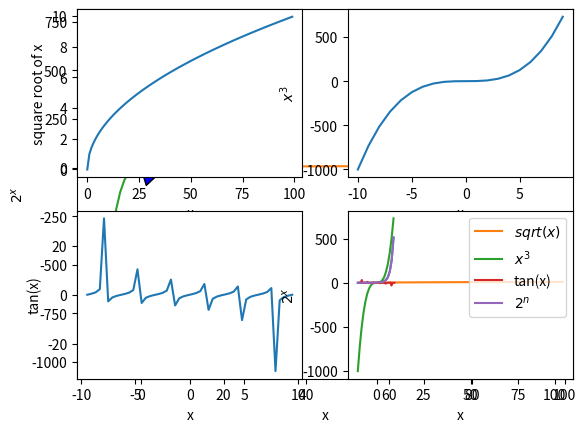

Reproduce this figure in Python.
#1) Use matplotlib to plot the following equation:
#y=x^2-x+2,add an annotation for the point (0,0)
import matplotlib.pyplot as plt
import math
x=range(-10,10,1)
y=[n**2 -n +2 for n in x]
plt.plot(x,y)
plt.annotate('(0,0)', xy=(0, 0), xytext=(-3, 5),
             arrowprops={'facecolor': 'blue'})
plt.show()


#2) Create and label 4 seperate charts for the following
#equations (choose) a range for x that makes sense
#a)y=sqrt(x)
x=range(0,100,1)
y=[math.sqrt(n) for n in x]
plt.plot(x,y)
plt.xlabel('x')
plt.ylabel('square root of x')
plt.show()
#b)y=x^3
x=range(-10,10,1)
y=[n**3 for n in x ]
plt.plot(x,y)
plt.xlabel('x')
plt.ylabel('$x^3$')
#c)y=tan(x)
import numpy as np
x=np.linspace(-3*math.pi,math.pi*3)
y=[math.tan(n)for n in x]
plt.plot(x,y)
plt.xlabel('x')
plt.ylabel('tan(x)')
plt.show()
#d)y=2^x
x=range(-10,10)
y=[2**n for n in x]
plt.plot(x,y)
plt.xlabel('x')
plt.ylabel('$2^x$')
plt.show()
#You can use functions from the math module to help implement some of the equations above.
#3)Combine the figures you created in the last step into one large figure with 4 subplots.
plt.subplot(2,2,1)
x=range(0,100,1)
y=[math.sqrt(n) for n in x]
plt.plot(x,y)
plt.xlabel('x')
plt.ylabel('square root of x')

plt.subplot(2,2,2)
x=range(-10,10,1)
y=[n**3 for n in x ]
plt.plot(x,y)
plt.xlabel('x')
plt.ylabel('$x^3$')

plt.subplot(2,2,3)
x=np.linspace(-3*math.pi,math.pi*3)
y=[math.tan(n)for n in x]
plt.plot(x,y)
plt.xlabel('x')
plt.ylabel('tan(x)')

plt.subplot(2,2,4)
x=range(-10,10)
y=[2**n for n in x]
plt.plot(x,y)
plt.xlabel('x')
plt.ylabel('$2^x$')

plt.show()

#4)Combine the figures you created in the last step into one figure where each of the 4 equations has a different color for the points.
#Be sure to include a legend.
x1=range(0,100,1)
y1=[math.sqrt(n) for n in x1]
plt.plot(x1,y1,label='$sqrt(x)$')
x2=range(-10,10,1)
y2=[n**3 for n in x2 ]
plt.plot(x2,y2,label='$x^3$')
x3=np.linspace(-3*math.pi,math.pi*3)
y3=[math.tan(n)for n in x3]
plt.plot(x3,y3,label='tan(x)')
x4=range(-10,10)
y4=[2**n for n in x4]
plt.plot(x4,y4,label='$2^n$')
plt.legend(loc='upper right')
plt.show()


